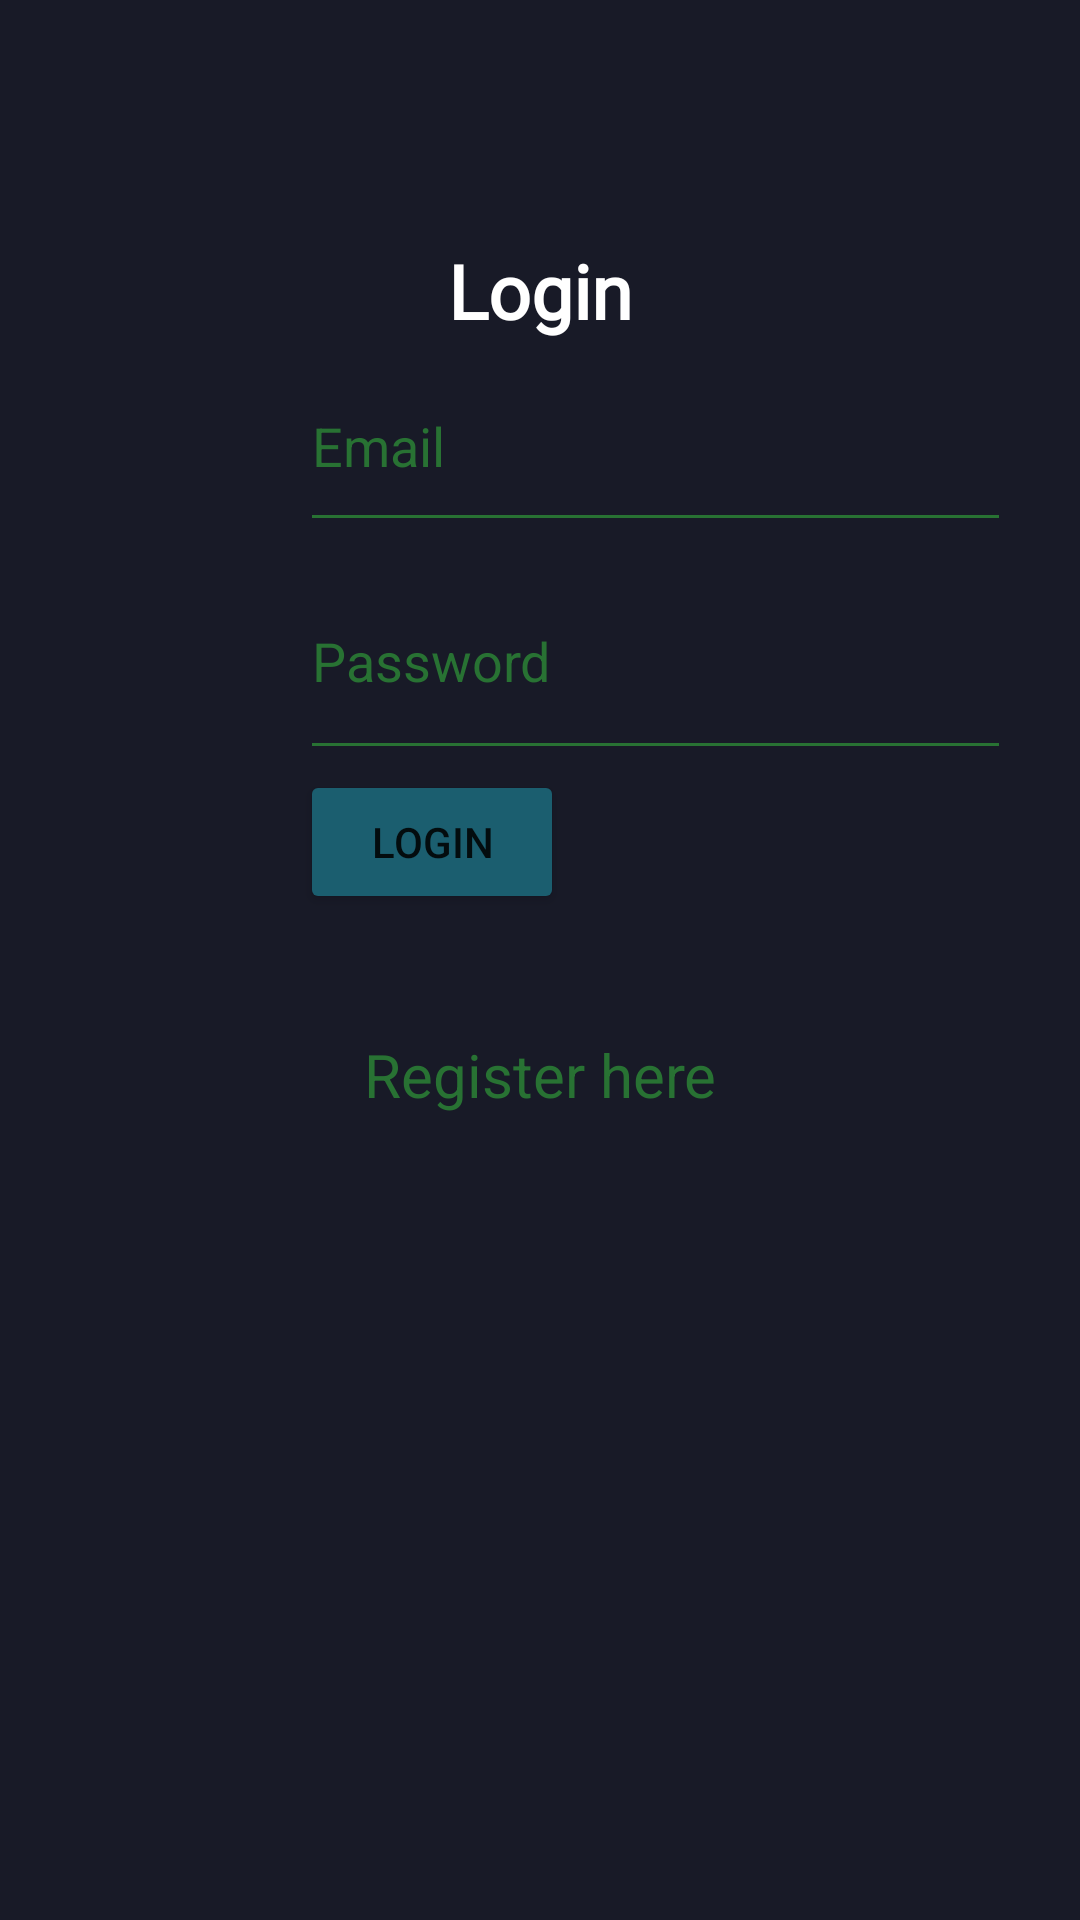

Android layout source for this screen:
<!-- AndroidManifest.xml: application theme Theme.ConverterApp -->
<!-- res/layout/activity_login2.xml -->
<?xml version="1.0" encoding="utf-8"?>
<androidx.constraintlayout.widget.ConstraintLayout xmlns:android="http://schemas.android.com/apk/res/android"
    xmlns:app="http://schemas.android.com/apk/res-auto"
    xmlns:tools="http://schemas.android.com/tools"
    android:layout_width="match_parent"
    android:layout_height="match_parent"
    tools:context=".LoginActivity2"
    android:background="@color/main">
    <LinearLayout
        android:layout_width="match_parent"
        android:layout_height="match_parent"
        android:orientation="vertical">

        <TextView
            android:id="@+id/loginscrn"
            android:layout_width="wrap_content"
            android:layout_height="wrap_content"
            android:layout_gravity="center"
            android:layout_marginTop="80dp"
            android:fontFamily="@font/andada"
            android:text="@string/login"
            android:textColor="@color/white"
            android:textSize="25sp"
            android:textStyle="bold" />

        <EditText
            android:id="@+id/email_login"
            android:layout_width="237dp"
            android:layout_height="67dp"
            android:layout_marginStart="100dp"
            android:backgroundTint="#287233"
            android:ems="10"
            android:hint="@string/email"
            android:textColor="#287233" />

        <EditText
            android:id="@+id/password_login"
            android:layout_width="237dp"
            android:layout_height="76dp"
            android:layout_marginStart="100dp"
            android:backgroundTint="#287233 "
            android:ems="10"
            android:hint="@string/Password"
            android:inputType="textPassword"
            android:textColor="#287233"
            tools:ignore="SpeakableTextPresentCheck" />

        <Button
            android:id="@+id/button_login"
            android:layout_width="wrap_content"
            android:layout_height="wrap_content"
            android:layout_marginStart="100dp"
            android:backgroundTint="@color/button"
            android:text="@string/login" />

        <TextView
            android:id="@+id/register_login"
            android:layout_width="match_parent"
            android:layout_height="wrap_content"
            android:layout_marginTop="40dp"
            android:gravity="center"
            android:text="@string/Register"
            android:textColor="#287233"
            android:textSize="20sp" />

    </LinearLayout>

</androidx.constraintlayout.widget.ConstraintLayout>
<!-- resources referenced by this layout -->
<resources>
  <color name="button">#1B5E6F</color>
  <color name="main">#181A27</color>
  <color name="white">#FFFFFFFF</color>
  <string name="Password">Password</string>
  <string name="Register">Register here</string>
  <string name="email">Email</string>
  <string name="login">Login</string>
  <style name="Theme.ConverterApp" parent="Theme.MaterialComponents.DayNight.DarkActionBar">
          
          <item name="colorPrimary">@color/purple_500</item>
          <item name="colorPrimaryVariant">@color/purple_700</item>
          <item name="colorOnPrimary">@color/white</item>
          
          <item name="colorSecondary">@color/teal_200</item>
          <item name="colorSecondaryVariant">@color/teal_700</item>
          <item name="colorOnSecondary">@color/black</item>
          
          <item name="android:statusBarColor" tools:targetApi="l">?attr/colorPrimaryVariant</item>
          <item name="android:textColorHint">#287233</item>
          
      </style>
  <color name="purple_500">#FF6200EE</color>
  <color name="purple_700">#FF3700B3</color>
  <color name="teal_200">#FF03DAC5</color>
  <color name="teal_700">#FF018786</color>
  <color name="black">#FF000000</color>
</resources>
